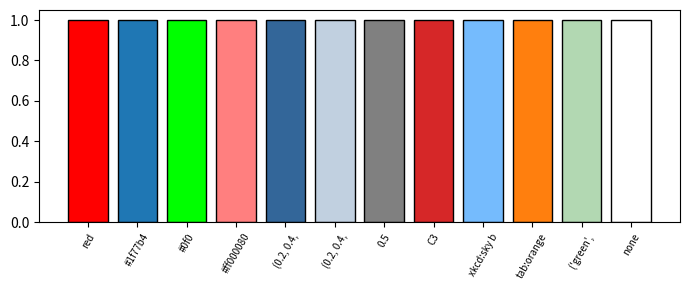

The script that saved this image:
# Every colour format users pass: names, hex, short hex, RGB tuple, RGBA, gray string, CN, xkcd/tab names.
import matplotlib.pyplot as plt
import matplotlib.colors as mcolors

specs = ["red", "#1f77b4", "#0f0", "#ff000080", (0.2, 0.4, 0.6), (0.2, 0.4, 0.6, 0.3), "0.5", "C3",
         "xkcd:sky blue", "tab:orange", ("green", 0.3), "none"]
fig, ax = plt.subplots(figsize=(7, 3))
for i, c in enumerate(specs):
    ax.bar(i, 1, color=c, edgecolor="k")
    print(repr(c), mcolors.to_hex(mcolors.to_rgba(c), keep_alpha=True))
ax.set_xticks(range(len(specs)), [str(s)[:10] for s in specs], rotation=60, fontsize=7)
fig.tight_layout()
fig.savefig("formats.png")
print(mcolors.is_color_like("notacolor"), mcolors.same_color("r", "red"))
